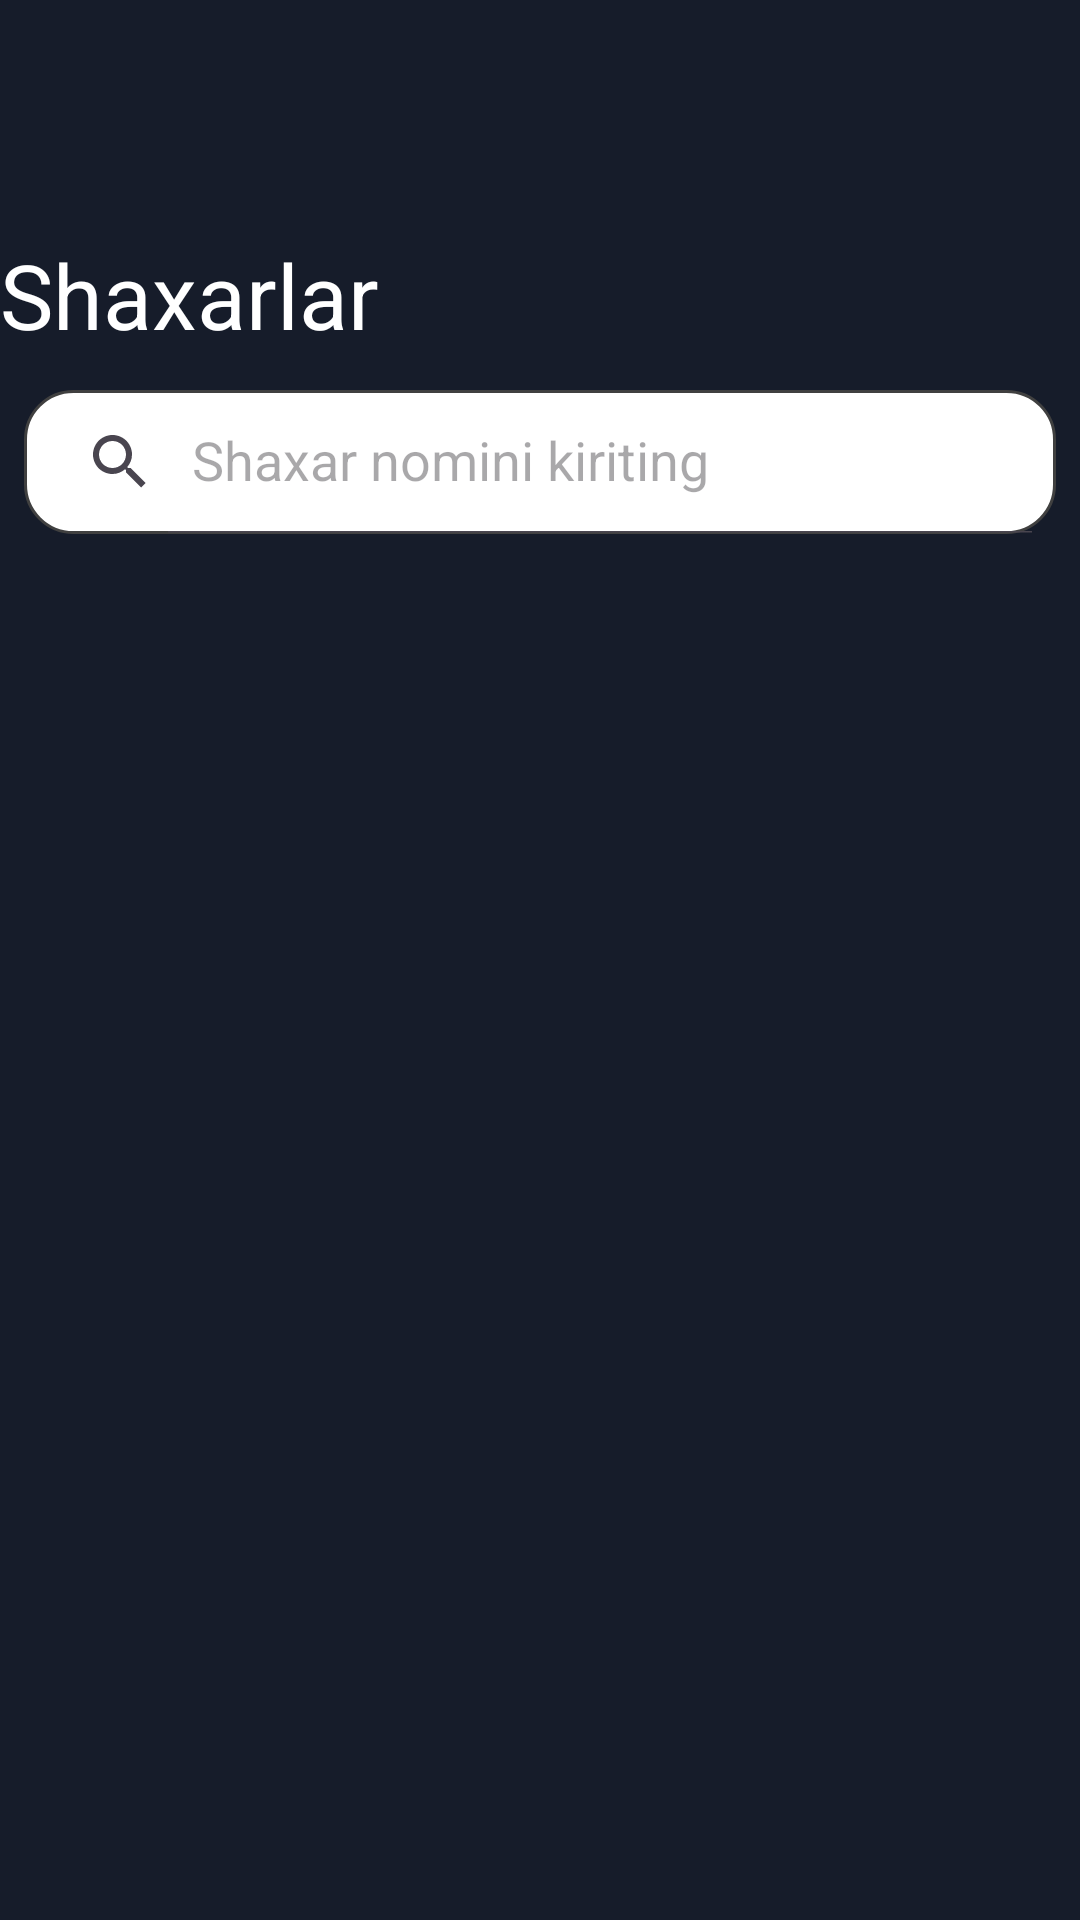

Write the Android layout XML for this screen, with the resource values it uses.
<!-- AndroidManifest.xml: application theme Theme.WeatherAPP -->
<!-- res/layout/fragment_add_change_city.xml -->
<?xml version="1.0" encoding="utf-8"?>
<LinearLayout xmlns:android="http://schemas.android.com/apk/res/android"
    xmlns:app="http://schemas.android.com/apk/res-auto"
    xmlns:tools="http://schemas.android.com/tools"
    android:layout_width="match_parent"
    android:layout_height="match_parent"
    android:background="@drawable/backgroundn"
    android:orientation="vertical"
    android:paddingTop="14dp"
    tools:context=".ui.fragment.AddChangeCityFragment">

    <LinearLayout
        android:layout_width="match_parent"
        android:layout_height="?attr/actionBarSize"
        android:orientation="horizontal">

        <ImageButton
            android:id="@+id/add_change_city_back_btn"
            android:layout_width="48dp"
            android:layout_height="48dp"
            android:layout_gravity="center"
            android:background="?attr/selectableItemBackgroundBorderless"
            android:src="@mipmap/back" />

    </LinearLayout>

    <TextView
        android:layout_width="match_parent"
        android:layout_height="44dp"
        android:text="@string/cities"
        android:textColor="@color/white"
        android:textSize="30sp" />

    <androidx.appcompat.widget.SearchView
        android:id="@+id/search_view"
        android:layout_width="match_parent"
        android:layout_height="wrap_content"
        android:layout_margin="8dp"
        android:background="@drawable/back_search"
        app:iconifiedByDefault="false"
        app:queryHint="@string/enter_city_name" />

    <androidx.recyclerview.widget.RecyclerView
        android:id="@+id/city_list"
        android:layout_width="match_parent"
        android:layout_height="match_parent"
        android:layout_margin="8dp"
        android:visibility="invisible" />

</LinearLayout>
<!-- resources referenced by this layout -->
<resources>
  <color name="white">#FFFFFFFF</color>
  <!-- drawable back_search (drawable) -->
  <?xml version="1.0" encoding="utf-8"?>
  <selector xmlns:android="http://schemas.android.com/apk/res/android">
      <item>
          <shape android:shape="rectangle">
              <solid android:color="@color/white"/>
              <stroke android:color="@color/dark_grey" android:width="1dp"/>
              <corners android:radius="16dp"/>
          </shape>
  
      </item>
  </selector>
  <!-- drawable backgroundn (drawable) -->
  <?xml version="1.0" encoding="utf-8"?>
  <selector xmlns:android="http://schemas.android.com/apk/res/android">
      <item>
          <shape>
              <solid android:color="@color/back_2"/>
          </shape>
  
      </item>
  </selector>
  <string name="cities">Shaxarlar</string>
  <string name="enter_city_name">Shaxar nomini kiriting</string>
  <style name="Theme.WeatherAPP" parent="Base.Theme.WeatherAPP" />
  <color name="dark_grey">#404040</color>
  <color name="back_2">#161C2A</color>
  <style name="Base.Theme.WeatherAPP" parent="Theme.Material3.DayNight.NoActionBar">
          <item name="android:statusBarColor">@color/back_1</item>"&gt;
      </style>
  <color name="back_1">#1A2332</color>
</resources>
